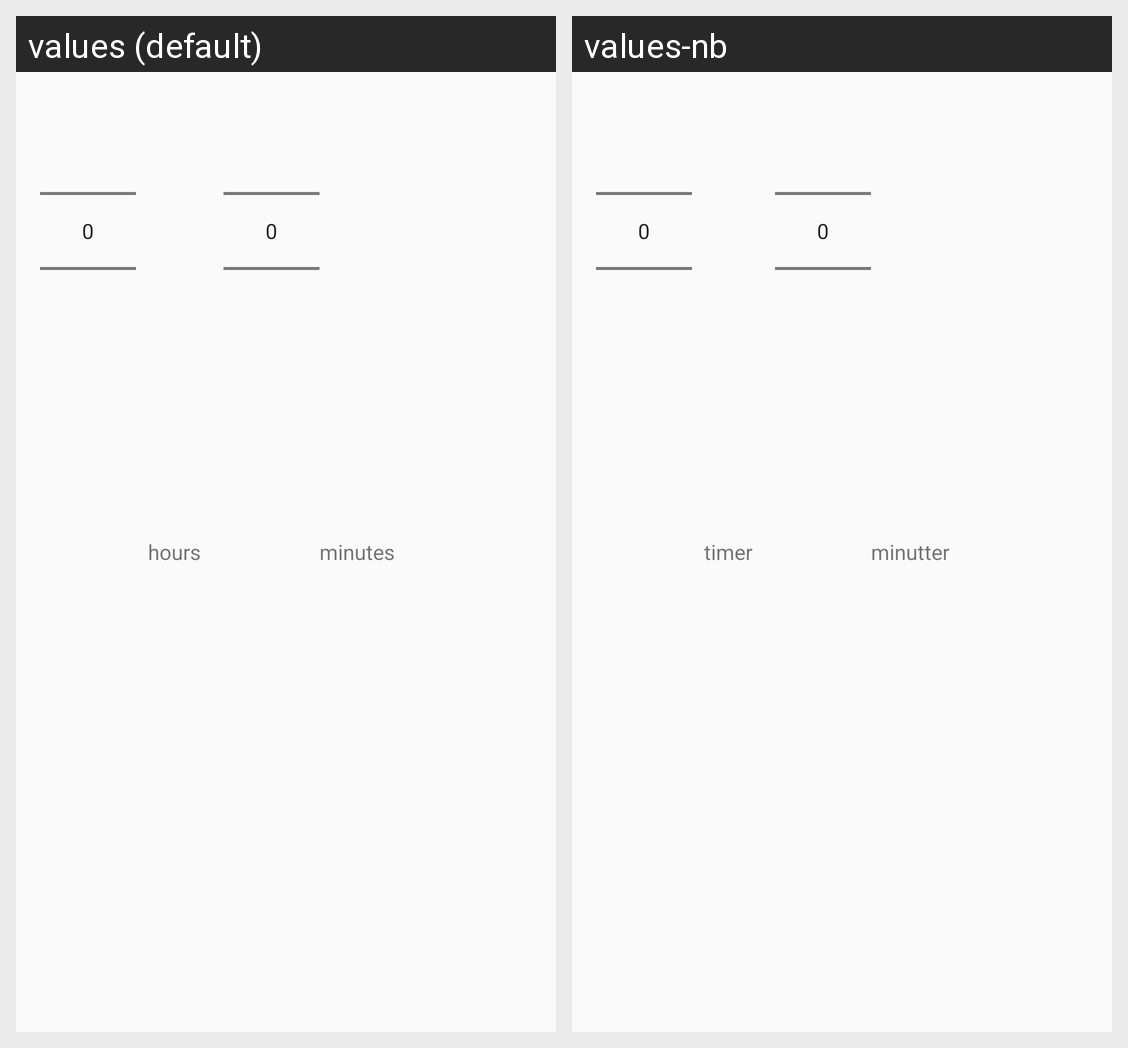

The Android screen above is rendered under two locales of the same app. Produce the string resources it draws, with the default and per-locale values.
Android screen res/layout/dialog_duration_picker.xml rendered under 2 locales, left to right: values (default), values-nb. Device: Nexus 5 (rendered at 1080×1920; each locale shown at half size, 540×960, under a caption strip naming it); theme Theme.Knappen.
Strings drawn on this screen, with the default value and each locale's value (text and hints the layout hard-codes, and strings that could not be matched under every locale, appear in the picture but are not listed):

picker_hours
  values: hours
  values-nb: timer

picker_minutes
  values: minutes
  values-nb: minutter
